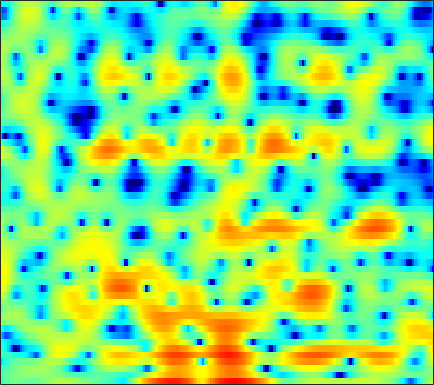

Source data for this figure (header and first rows):
-2.8437, -2.2969, -1.6802, -1.2375, -0.97308, -0.75463, -0.63078, -0.57775, -0.58603, -0.67202, -0.81832, -0.9447, -1.0886, -1.2356, -1.2914, -1.2735, -1.1489, -0.99096, -0.69684, -0.35159, 0.04963, 0.35482, 0.75366, 1.1002
-2.018, -1.742, -1.394, -1.071, -0.8464, -0.5694, -0.3219, -0.1595, 0.03149, 0.1921, 0.3275, 0.4123, 0.508, 0.5821, 0.6307, 0.6838, 0.7207, 0.7383, 0.751, 0.7404, 0.7005, 0.6539, 0.5664, 0.4448
-2.845, -2.56, -2.139, -1.707, -1.386, -0.973, -0.5947, -0.3354, -0.02405, 0.2459, 0.4875, 0.643, 0.83, 0.9899, 1.095, 1.209, 1.303, 1.356, 1.397, 1.393, 1.336, 1.25, 1.071, 0.8017
-7.087, -5.578, -4.095, -3.038, -2.439, -1.838, -1.423, -1.192, -0.9823, -0.8619, -0.8022, -0.7782, -0.7617, -0.7107, -0.6486, -0.4907, -0.2281, 0.03786, 0.4617, 0.9207, 1.374, 1.677, 1.998, 2.213
-2.378, -2.506, -2.758, -3.132, -3.459, -3.909, -4.301, -4.512, -4.649, -4.76, -4.939, -5.214, -5.904, -7.158, -8.632, -11.34, -13.16, -11.33, -7.27, -3.872, -1.313, 0.202, 1.784, 2.967
-2.058, -3.152, -4.896, -7.141, -9.339, -13.6, -22.07, -30.09, -16.81, -11.94, -9.283, -8.018, -6.95, -6.383, -6.176, -5.986, -5.554, -4.942, -3.666, -2.106, -0.5202, 0.5765, 1.859, 2.918
-3.444, -4.402, -5.593, -6.611, -7.209, -7.754, -7.94, -7.807, -7.301, -6.521, -5.599, -4.881, -4.002, -3.19, -2.615, -1.922, -1.253, -0.7562, -0.09392, 0.5556, 1.188, 1.64, 2.191, 2.66
-7.76, -10.25, -12.84, -12.46, -10.85, -8.637, -6.804, -5.66, -4.369, -3.275, -2.337, -1.697, -0.9463, -0.2966, 0.1424, 0.6678, 1.118, 1.412, 1.756, 2.039, 2.259, 2.373, 2.462, 2.474
-3.829, -5.2, -6.345, -6.206, -5.435, -4.133, -2.848, -1.994, -1.013, -0.2009, 0.4469, 0.8424, 1.267, 1.594, 1.784, 1.974, 2.12, 2.203, 2.276, 2.301, 2.271, 2.193, 1.996, 1.637
0.9706, 0.6612, 0.4131, 0.3582, 0.4179, 0.587, 0.8207, 0.9956, 1.183, 1.303, 1.319, 1.258, 1.085, 0.8141, 0.5456, 0.1579, -0.2187, -0.45, -0.6243, -0.6073, -0.4477, -0.2849, -0.093, -0.02521
0.3438, 0.6607, 1.067, 1.397, 1.584, 1.76, 1.846, 1.843, 1.733, 1.478, 1.081, 0.6472, -0.1458, -1.2, -2.241, -4.028, -6.365, -8.454, -10.67, -9.77, -6.944, -4.97, -2.869, -1.309
-2.434, -1.24, -0.2106, 0.3962, 0.6563, 0.8265, 0.8365, 0.7588, 0.5672, 0.2509, -0.1889, -0.6174, -1.36, -2.336, -3.269, -4.769, -6.561, -7.923, -9.073, -8.47, -6.522, -4.878, -2.864, -1.144
0.183, 0.2003, 0.0451, -0.3027, -0.6551, -1.185, -1.706, -2.022, -2.257, -2.351, -2.393, -2.445, -2.619, -2.922, -3.196, -3.641, -4.051, -4.252, -4.305, -4.035, -3.408, -2.731, -1.643, -0.4657
3.854, 2.994, 1.559, -0.2981, -2.075, -5.097, -8.625, -10.29, -9.03, -6.492, -4.687, -3.818, -3.152, -2.992, -3.162, -3.702, -4.505, -5.242, -6.092, -6.345, -5.615, -4.522, -2.763, -0.9892
6.139, 5.193, 3.673, 1.792, 0.1125, -2.373, -4.813, -5.905, -5.605, -4.415, -3.287, -2.717, -2.328, -2.425, -2.828, -3.798, -5.494, -7.392, -11.4, -17.99, -13.88, -9.118, -5.001, -2.253
6.042, 5.448, 4.513, 3.428, 2.556, 1.381, 0.3283, -0.355, -1.069, -1.577, -1.91, -2.076, -2.308, -2.545, -2.75, -3.104, -3.556, -3.909, -4.288, -4.351, -3.996, -3.467, -2.627, -1.822
5.812, 5.486, 4.831, 3.966, 3.19, 2.006, 0.714, -0.3189, -1.705, -2.931, -3.849, -4.211, -4.294, -4.031, -3.735, -3.349, -2.951, -2.685, -2.336, -1.964, -1.578, -1.287, -0.9464, -0.7407
5.58, 5.388, 4.862, 4.005, 3.137, 1.631, -0.367, -2.245, -5.497, -10.15, -16.55, -16.36, -11.39, -8.299, -6.807, -5.494, -4.575, -4.016, -3.288, -2.557, -1.827, -1.267, -0.5935, -0.05224
4.798, 4.717, 4.346, 3.671, 2.955, 1.705, 0.09683, -1.322, -3.526, -5.786, -7.625, -8.234, -8.175, -7.811, -7.712, -7.916, -8.474, -8.89, -8.86, -7.707, -5.822, -4.365, -2.6, -1.138
3.81, 3.83, 3.657, 3.271, 2.858, 2.158, 1.3, 0.569, -0.4611, -1.48, -2.481, -3.196, -4.17, -5.294, -6.341, -8.216, -11.15, -14.56, -19.9, -14.7, -9.416, -6.731, -4.096, -2.17
2.79, 2.832, 2.749, 2.534, 2.299, 1.92, 1.474, 1.102, 0.5834, 0.0191, -0.5631, -1.032, -1.708, -2.455, -3.06, -3.908, -4.684, -5.133, -5.331, -5.01, -4.249, -3.54, -2.57, -1.676
2.251, 2.079, 1.759, 1.41, 1.164, 0.9003, 0.7442, 0.6828, 0.6316, 0.5522, 0.4504, 0.3285, 0.1292, -0.112, -0.3125, -0.587, -0.816, -0.9451, -1.059, -1.093, -1.072, -1.038, -1.021, -1.076
2.331, 1.485, 0.176, -1.155, -1.888, -2.171, -1.636, -0.9637, -0.05682, 0.7076, 1.228, 1.474, 1.646, 1.678, 1.644, 1.569, 1.477, 1.426, 1.36, 1.292, 1.148, 0.951, 0.5042, -0.2422
2.674, 1.099, -1.883, -6.8, -14.24, -16.17, -6.504, -3.334, -0.7791, 0.7315, 1.564, 1.872, 1.933, 1.716, 1.456, 1.117, 0.9429, 0.9816, 1.269, 1.664, 2.003, 2.118, 2.009, 1.513
2.438, 1.597, 0.355, -0.8533, -1.501, -1.736, -1.258, -0.6983, 0.04814, 0.4992, 0.5782, 0.3429, -0.4399, -1.853, -3.428, -6.267, -8.73, -8.054, -4.906, -2.142, -0.2043, 0.8101, 1.676, 2.088
0.3841, 0.2667, 0.08041, -0.09888, -0.1996, -0.2424, -0.2309, -0.1868, -0.1339, -0.1948, -0.4575, -0.8533, -1.69, -3.003, -4.346, -6.513, -8.089, -7.598, -5.256, -2.841, -0.948, 0.1217, 1.159, 1.841
-2.902, -2.505, -2.159, -1.95, -1.854, -1.761, -1.652, -1.543, -1.405, -1.244, -1.131, -1.097, -1.142, -1.273, -1.394, -1.504, -1.426, -1.207, -0.7206, -0.09675, 0.5508, 0.9859, 1.464, 1.816
-5.024, -4.504, -4.181, -4.173, -4.29, -4.495, -4.526, -4.354, -3.802, -2.99, -2.081, -1.417, -0.642, 0.001799, 0.3984, 0.8379, 1.192, 1.412, 1.651, 1.83, 1.928, 1.95, 1.909, 1.796
-4.206, -4.185, -4.574, -5.553, -6.751, -9.147, -12.2, -12.98, -9.683, -5.975, -3.143, -1.523, 0.1522, 1.394, 2.098, 2.791, 3.23, 3.422, 3.501, 3.381, 3.062, 2.693, 2.031, 1.194
-2.787, -2.957, -3.449, -4.332, -5.315, -7.055, -8.777, -8.95, -6.929, -4.107, -1.631, -0.1275, 1.464, 2.655, 3.324, 3.949, 4.294, 4.38, 4.263, 3.87, 3.186, 2.447, 1.109, -0.7325
-3.507, -3.288, -3.054, -2.906, -2.85, -2.74, -2.51, -2.194, -1.484, -0.5827, 0.402, 1.128, 1.996, 2.707, 3.119, 3.488, 3.648, 3.614, 3.357, 2.851, 2.069, 1.289, -0.03616, -1.711
-5.747, -4.608, -3.385, -2.459, -1.902, -1.289, -0.7469, -0.3529, 0.1524, 0.6833, 1.204, 1.581, 2.05, 2.444, 2.671, 2.865, 2.905, 2.821, 2.547, 2.073, 1.387, 0.7473, -0.2579, -1.409
-5.47, -3.901, -2.39, -1.357, -0.7765, -0.2232, 0.1868, 0.4436, 0.7093, 0.972, 1.246, 1.462, 1.766, 2.072, 2.279, 2.496, 2.592, 2.574, 2.391, 1.999, 1.397, 0.8016, -0.1682, -1.311
-0.3663, 0.0003072, 0.4027, 0.6694, 0.7607, 0.771, 0.631, 0.4555, 0.2016, -0.05125, -0.1775, -0.1116, 0.1923, 0.7322, 1.213, 1.839, 2.336, 2.57, 2.643, 2.42, 1.884, 1.269, 0.1466, -1.287
3.386, 3.051, 2.574, 2.057, 1.596, 0.8875, 0.00241, -0.8285, -2.133, -3.76, -5.478, -6.269, -5.523, -3.286, -1.497, 0.5147, 2, 2.75, 3.308, 3.384, 2.968, 2.339, 1.062, -0.7833
3.678, 2.877, 1.841, 0.8002, 0.01841, -1.149, -2.422, -3.461, -5.234, -7.499, -10.9, -13.96, -11.87, -6.186, -2.998, 0.0836, 2.196, 3.284, 4.185, 4.501, 4.27, 3.736, 2.544, 0.7384
-0.8485, -2.354, -3.934, -4.97, -5.577, -6.63, -8.096, -9.392, -10.67, -10.28, -8.657, -7.14, -4.916, -2.579, -0.8729, 1.13, 2.724, 3.625, 4.426, 4.784, 4.72, 4.402, 3.629, 2.51
-8.572, -14.88, -24.67, -14.12, -11.66, -10.77, -12.07, -14.51, -19.39, -15.35, -9.616, -6.579, -3.525, -1.185, 0.2376, 1.782, 2.954, 3.616, 4.201, 4.466, 4.432, 4.226, 3.728, 3.005
-4.644, -6.057, -7.173, -7.23, -6.921, -6.528, -6.294, -6.125, -5.663, -4.723, -3.364, -2.242, -0.7421, 0.5876, 1.44, 2.365, 3.047, 3.402, 3.671, 3.713, 3.539, 3.279, 2.782, 2.125
-1.428, -1.783, -2.088, -2.184, -2.132, -1.969, -1.665, -1.395, -0.9439, -0.4111, 0.2171, 0.6958, 1.311, 1.855, 2.182, 2.499, 2.66, 2.662, 2.522, 2.232, 1.788, 1.378, 0.7393, 0.00198
-0.7179, -0.6059, -0.4036, -0.1406, 0.08694, 0.4209, 0.77, 1.036, 1.387, 1.718, 2.015, 2.206, 2.382, 2.455, 2.427, 2.263, 1.936, 1.573, 0.9557, 0.197, -0.661, -1.338, -2.227, -3.066
-1.643, -1.027, -0.2352, 0.485, 0.9697, 1.554, 2.036, 2.35, 2.694, 2.953, 3.102, 3.144, 3.09, 2.884, 2.619, 2.086, 1.321, 0.5943, -0.6258, -2.129, -3.871, -5.263, -6.976, -8.048
-3.915, -2.429, -0.8296, 0.4085, 1.153, 1.933, 2.542, 2.893, 3.248, 3.482, 3.602, 3.602, 3.481, 3.188, 2.834, 2.152, 1.185, 0.2289, -1.422, -3.661, -6.738, -9.955, -17.02, -28.27
-4.231, -2.575, -0.898, 0.331, 1.018, 1.698, 2.188, 2.462, 2.735, 2.939, 3.096, 3.166, 3.166, 3.03, 2.807, 2.315, 1.558, 0.7784, -0.5431, -2.236, -4.263, -5.928, -8.002, -9.18
-1.272, -0.5493, 0.2192, 0.7225, 0.929, 1.031, 0.9536, 0.868, 0.8124, 0.9289, 1.238, 1.574, 2.037, 2.404, 2.564, 2.565, 2.292, 1.916, 1.161, 0.1955, -0.9678, -1.893, -3.091, -4.132
1.404, 1.615, 1.661, 1.384, 0.9472, -0.003762, -1.398, -2.696, -4.37, -4.814, -3.394, -1.813, 0.1432, 1.638, 2.444, 3.124, 3.401, 3.369, 3.018, 2.346, 1.368, 0.4433, -1.022, -2.786
2.436, 2.423, 2.087, 1.375, 0.558, -1.02, -3.266, -5.714, -10.54, -13.71, -7.994, -4.453, -1.177, 1.032, 2.193, 3.253, 3.844, 3.998, 3.889, 3.381, 2.509, 1.562, -0.1828, -2.634
1.801, 1.601, 1.004, 0.07069, -0.8108, -2.109, -3.356, -4.138, -4.645, -4.372, -3.326, -2.246, -0.7119, 0.6596, 1.506, 2.366, 2.903, 3.107, 3.128, 2.881, 2.356, 1.782, 0.7537, -0.5373
1.672, 1.216, 0.1976, -1.34, -2.84, -5.266, -7.635, -8.429, -7.37, -5.292, -3.288, -2.011, -0.6422, 0.3918, 0.9694, 1.495, 1.786, 1.92, 1.976, 1.987, 1.908, 1.817, 1.629, 1.336
2.34, 1.858, 0.8011, -0.8486, -2.636, -5.988, -10.85, -13.16, -9.099, -5.139, -2.624, -1.348, -0.2541, 0.2902, 0.4004, 0.2034, -0.2394, -0.5958, -0.8559, -0.6648, -0.0476, 0.5295, 1.268, 1.841
2.319, 2.19, 1.78, 1.121, 0.4942, -0.371, -1.06, -1.268, -1.097, -0.5894, -0.02891, 0.252, 0.3255, -0.05007, -0.7047, -2.198, -4.683, -7.555, -12.41, -10.62, -5.711, -3.173, -0.8582, 0.6695
0.9486, 1.195, 1.357, 1.376, 1.343, 1.25, 1.167, 1.147, 1.144, 1.147, 1.088, 0.9514, 0.5798, -0.09086, -0.8398, -2.225, -4.103, -5.701, -7.317, -6.905, -4.932, -3.38, -1.673, -0.4182
-0.7005, -0.304, 0.1216, 0.4625, 0.6797, 0.9285, 1.144, 1.267, 1.395, 1.454, 1.407, 1.3, 1.034, 0.6203, 0.2189, -0.4145, -1.072, -1.52, -1.911, -2.006, -1.799, -1.521, -1.087, -0.682
-2.22, -1.893, -1.419, -0.8998, -0.5026, 0.0444, 0.5598, 0.902, 1.292, 1.58, 1.754, 1.802, 1.755, 1.589, 1.393, 1.058, 0.6752, 0.3769, -0.008585, -0.3397, -0.6181, -0.7807, -0.9405, -1.046
-4.461, -4.38, -3.917, -3.079, -2.294, -1.196, -0.1578, 0.5488, 1.336, 1.947, 2.387, 2.599, 2.736, 2.714, 2.6, 2.33, 1.928, 1.557, 0.9621, 0.2811, -0.4641, -1.032, -1.742, -2.287
-9.886, -11.33, -10.6, -7.571, -5.286, -2.785, -0.824, 0.3473, 1.585, 2.516, 3.171, 3.509, 3.769, 3.823, 3.735, 3.446, 2.956, 2.443, 1.561, 0.3965, -1.091, -2.446, -4.537, -6.56
-11.12, -13.44, -12.52, -8.487, -5.85, -3.106, -1.038, 0.1982, 1.514, 2.504, 3.215, 3.586, 3.877, 3.952, 3.872, 3.583, 3.093, 2.568, 1.641, 0.3764, -1.362, -3.129, -6.494, -11.97
-5.676, -5.735, -5.41, -4.624, -3.796, -2.587, -1.379, -0.5293, 0.4656, 1.261, 1.864, 2.17, 2.387, 2.409, 2.306, 2.04, 1.639, 1.285, 0.7131, 0.05592, -0.6733, -1.272, -2.051, -2.563
